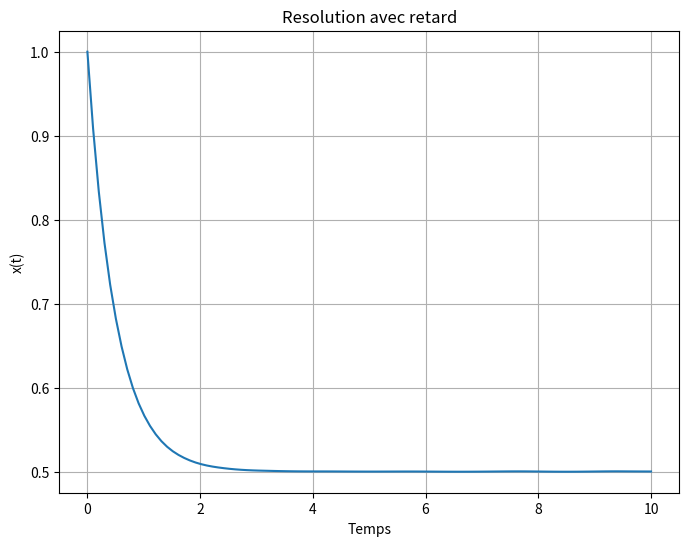

Generate this figure with matplotlib:
import numpy as np
from scipy.integrate import solve_ivp
import matplotlib.pyplot as plt

c = 2

def xdot(t, x):
    return [1 - c * x[0]]
    
sol = solve_ivp(xdot, [0, 10], [1], t_eval=np.linspace(0, 10, 100))

plt.figure(figsize=(8, 6))
plt.plot(sol.t, sol.y[0])
plt.xlabel('Temps')
plt.ylabel('x(t)')
plt.title('Resolution avec retard')
plt.grid()
plt.show()